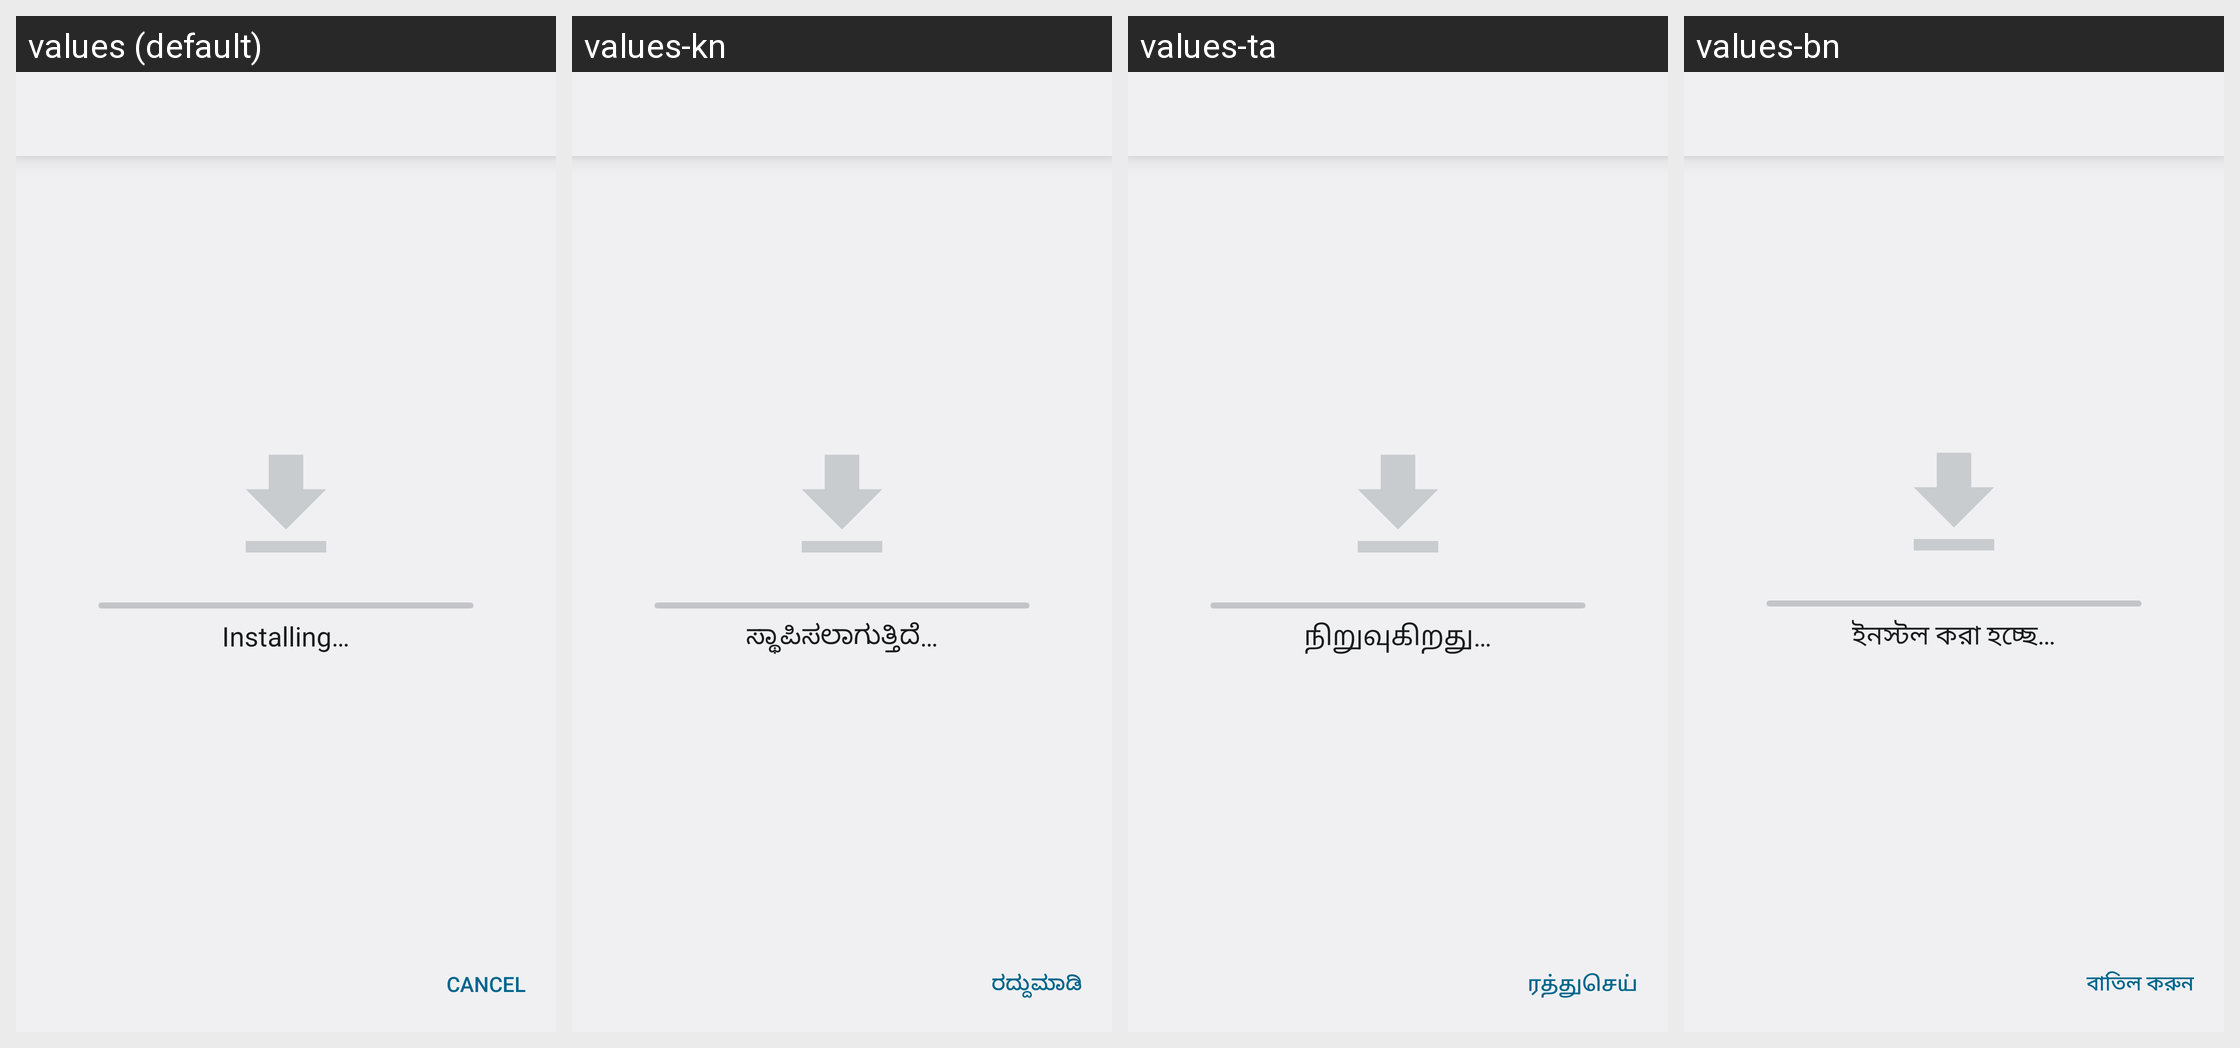

For this localized Android screen grid, give each drawn string resource with its value in every locale shown.
Android screen res/layout/install_installing.xml rendered under 4 locales, left to right: values (default), values-kn, values-ta, values-bn. Device: Nexus 5 (rendered at 1080×1920; each locale shown at half size, 540×960, under a caption strip naming it); theme DialogWhenLarge.
Other locales in the repository, not shown: values-af, values-am, values-ar, values-az, values-be, values-bg, values-bs, values-ca, values-cs, values-da, values-de, values-el, values-en-rGB, values-es, values-es-rUS, values-et, values-eu, values-fa, values-fi, values-fr, values-fr-rCA, values-gl, values-gu, values-hi, values-hr, values-hu, values-hy, values-in, values-is, values-it, values-iw, values-ja, values-ka, values-kk, values-km, values-ko, values-ky, values-lo, values-lt, values-lv, values-mk, values-ml, values-mn, values-mr, values-ms, values-my, values-nb, values-ne, values-nl, values-pa, values-pl, values-pt, values-pt-rBR, values-pt-rPT, values-ro, values-ru, values-si, values-sk, values-sl, values-sq, values-sr, values-sv, values-sw, values-te, values-th, values-tl, values-tr, values-uk, values-ur, values-uz, values-vi, values-zh-rCN, values-zh-rHK, values-zh-rTW, values-zu.
Strings drawn on this screen, with the default value and each locale's value (text and hints the layout hard-codes, and strings that could not be matched under every locale, appear in the picture but are not listed):

installing
  values: Installing…
  values-kn: ಸ್ಥಾಪಿಸಲಾಗುತ್ತಿದೆ…
  values-ta: நிறுவுகிறது…
  values-bn: ইনস্টল করা হচ্ছে…

cancel
  values: Cancel
  values-kn: ರದ್ದುಮಾಡಿ
  values-ta: ரத்துசெய்
  values-bn: বাতিল করুন
